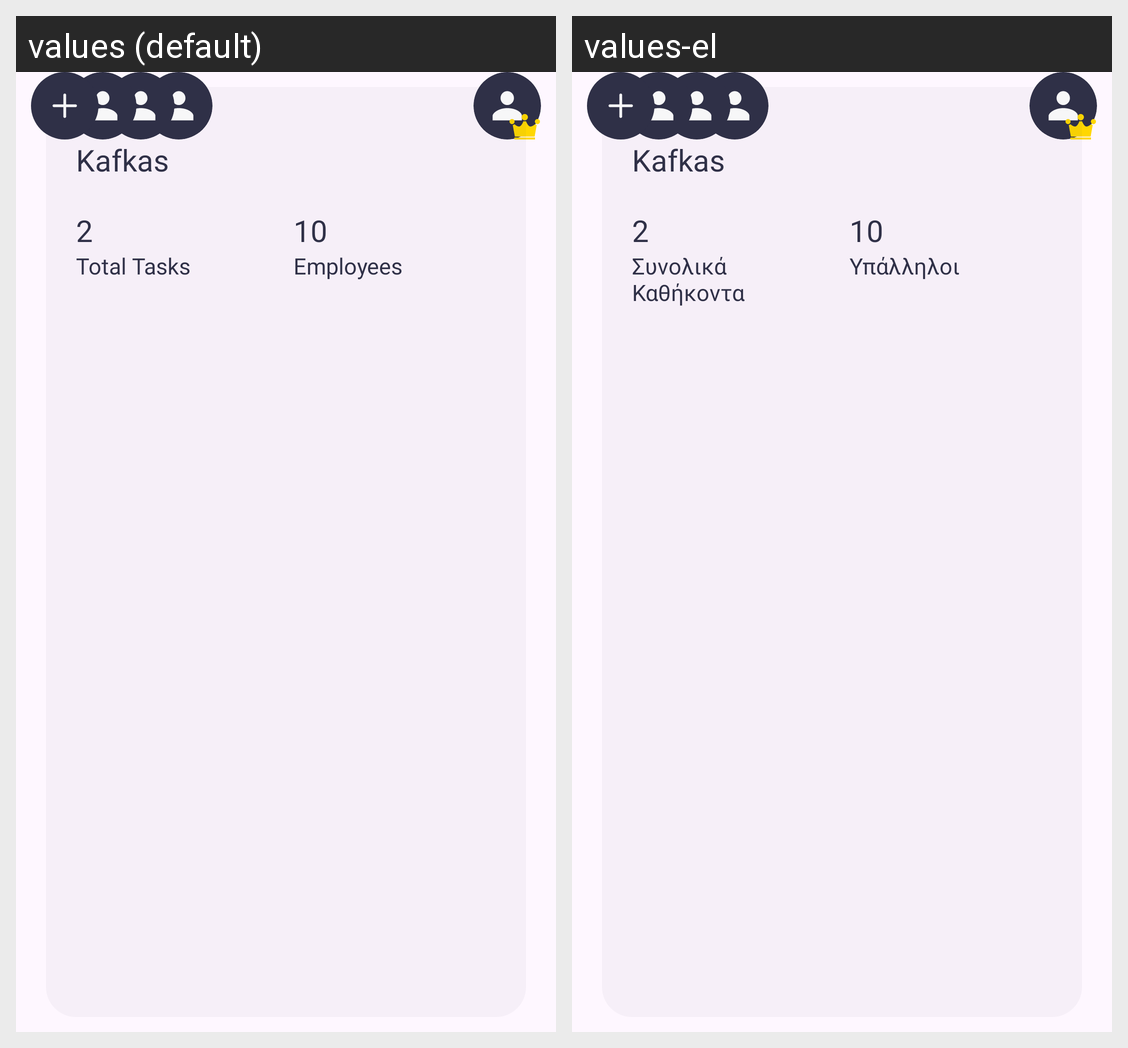

Strings drawn on this Android screen and how each of the app's shown locales translates them:
Android screen res/layout/board_layout.xml rendered under 2 locales, left to right: values (default), values-el. Device: Nexus 5 (rendered at 1080×1920; each locale shown at half size, 540×960, under a caption strip naming it); theme Theme.RaiseUpAndroid.
Strings drawn on this screen, with the default value and each locale's value (text and hints the layout hard-codes, and strings that could not be matched under every locale, appear in the picture but are not listed):

total_tasks
  values: Total Tasks
  values-el: Συνολικά Καθήκοντα

users
  values: Employees
  values-el: Υπάλληλοι
